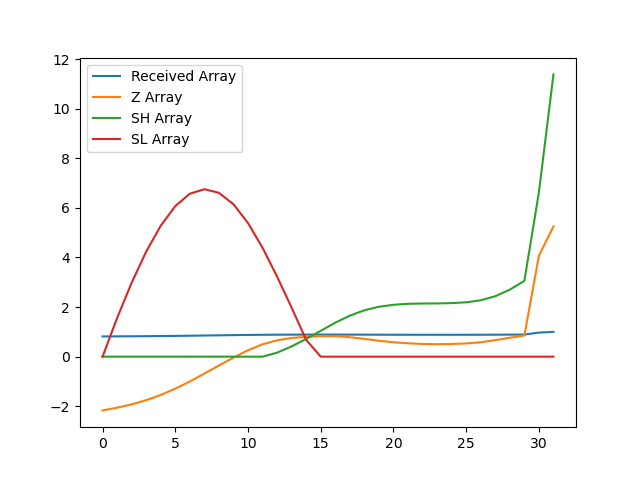

The table this chart was drawn from, first rows:
, index, year, val, Received Array, Z Array, SH Array, SL Array
0, 2786, 1990, 10269, 0.8158, -2.167, 0.0, 0.0
1, 2789, 1991, 10303, 0.8185, -2.059, 0.0, 1.559
2, 2792, 1992, 10345, 0.8219, -1.923, 0.0, 2.981
3, 2795, 1993, 10398, 0.826, -1.754, 0.0, 4.235
4, 2798, 1994, 10464, 0.8313, -1.544, 0.0, 5.279
5, 2801, 1995, 10542, 0.8375, -1.291, 0.0, 6.07
6, 2804, 1996, 10633, 0.8448, -1.001, 0.0, 6.571
7, 2807, 1997, 10733, 0.8527, -0.6816, 0.0, 6.752
8, 2810, 1998, 10835, 0.8608, -0.3553, 0.0, 6.607
9, 2813, 1999, 10934, 0.8686, -0.0385, 0.0, 6.146
10, 2816, 2000, 11027, 0.876, 0.258, 0.0, 5.388
11, 2819, 2001, 11102, 0.882, 0.4984, 0.0, 4.389
12, 2822, 2002, 11153, 0.886, 0.6611, 0.1611, 3.228
13, 2825, 2003, 11182, 0.8883, 0.7543, 0.4155, 1.974
14, 2828, 2004, 11196, 0.8895, 0.7994, 0.7149, 0.6745
15, 2831, 2005, 11204, 0.8901, 0.8267, 1.042, 0.0
16, 2834, 2006, 11205, 0.8901, 0.8274, 1.369, 0.0
17, 2837, 2007, 11191, 0.8891, 0.7847, 1.654, 0.0
18, 2840, 2008, 11170, 0.8874, 0.7165, 1.87, 0.0
19, 2843, 2009, 11146, 0.8855, 0.6414, 2.012, 0.0
20, 2846, 2010, 11128, 0.884, 0.581, 2.093, 0.0
21, 2849, 2011, 11114, 0.883, 0.5391, 2.132, 0.0
22, 2852, 2012, 11106, 0.8823, 0.5117, 2.143, 0.0
23, 2855, 2013, 11103, 0.8821, 0.5037, 2.147, 0.0
24, 2858, 2014, 11106, 0.8823, 0.5119, 2.159, 0.0
25, 2861, 2015, 11113, 0.8828, 0.533, 2.192, 0.0
26, 2864, 2016, 11128, 0.884, 0.5818, 2.274, 0.0
27, 2867, 2017, 11154, 0.8861, 0.6647, 2.439, 0.0
28, 2870, 2018, 11185, 0.8886, 0.7634, 2.702, 0.0
29, 2873, 2019, 11213, 0.8908, 0.8542, 3.056, 0.0
30, 2876, 2020, 12219, 0.9707, 4.074, 6.63, 0.0
31, 2879, 2021, 12587, 1.0, 5.252, 11.38, 0.0
